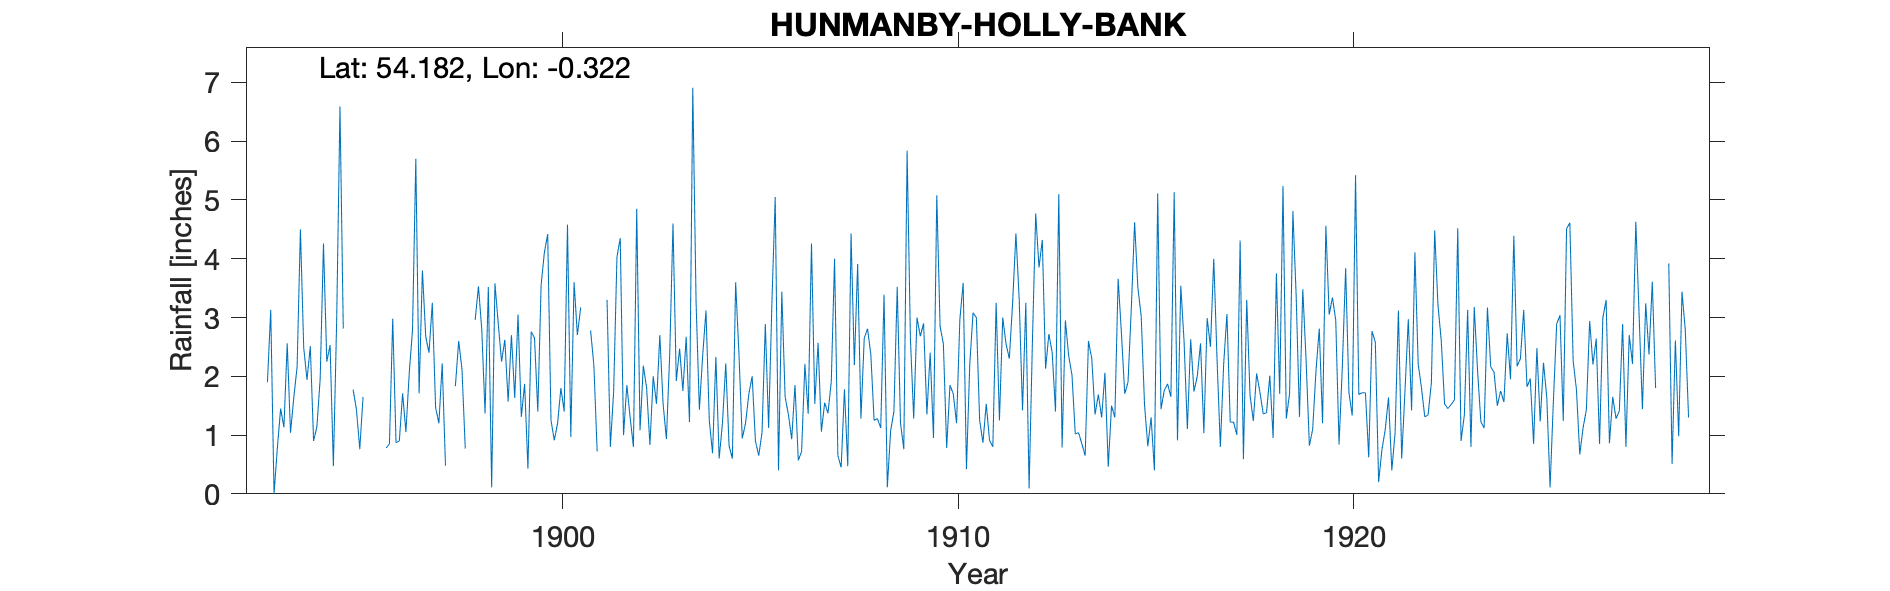

The file beside this chart, header and first rows:
HUNMANBY - HOLLY BANK, , , , , , , , , , , , , , , , , , , , , , , 
Grid ref, TA096775, Long, -0.322, Lat, 54.18, Elevation, 225, ft, , , , , , , , , , , , , , , 
Station no, RR3027, , , , , , , , , , , , , , , , , , , , , , 
, 1893, 1894, 1895, 1896, 1897, 1898, 1899, 1900, 1901, 1902, 1903, 1904, 1905, 1906, 1907, 1908, 1909, 1910, 1911, 1912, 1913, 1914, 1915
January, 1.90, 1.94, -999, 0.78, 2.68, 0.77, 2.62, 4.11, -999, 1.00, 1.53, 2.35, 0.94, 3.44, 1.06, 1.28, 1.20, 2.85, 1.25, 3.30, 5.10, 1.69, 3.50
February, 3.13, 2.51, -999, 0.85, 2.40, -999, 1.57, 4.42, -999, 1.85, 0.93, 3.12, 1.20, 1.65, 1.55, 2.65, 0.76, 2.55, 0.87, 1.42, 0.79, 1.30, 3.02
March, 0.00, 0.90, 1.77, 2.98, 3.25, -999, 2.70, 1.25, 2.78, 1.30, 2.37, 1.25, 1.70, 1.35, 1.37, 2.81, 5.84, 0.78, 1.53, 3.25, 2.95, 2.06, 1.52
April, 0.77, 1.14, 1.43, 0.87, 1.47, 2.96, 1.63, 0.91, 2.19, 0.80, 4.60, 0.69, 2.00, 0.93, 1.91, 2.37, 2.65, 1.85, 0.91, 0.09, 2.35, 0.46, 0.81
May, 1.45, 1.96, 0.76, 0.90, 1.20, 3.53, 3.05, 1.20, 0.72, 4.85, 1.92, 2.33, 0.90, 1.85, 4.00, 1.25, 1.28, 1.70, 0.80, 2.58, 2.02, 1.50, 1.30
June, 1.13, 4.26, 1.65, 1.71, 2.22, 2.80, 1.31, 1.80, -999, 1.08, 2.47, 0.60, 0.65, 0.57, 0.65, 1.28, 3.00, 1.20, 3.25, 4.77, 1.02, 1.30, 0.40
July, 2.56, 2.25, -999, 1.05, 0.48, 1.37, 1.87, 1.40, -999, 2.18, 1.75, 1.20, 1.04, 0.72, 0.45, 1.12, 2.68, 2.97, 1.25, 3.85, 1.04, 3.66, 5.11
August, 1.04, 2.53, -999, 2.05, -999, 3.52, 0.43, 4.58, 3.30, 1.80, 2.67, 2.22, 2.89, 2.21, 1.78, 3.39, 2.90, 3.59, 3.00, 4.32, 0.85, 2.73, 1.44
September, 1.64, 0.47, -999, 2.79, -999, 0.11, 2.76, 0.97, 0.80, 0.83, 1.22, 0.82, 1.12, 1.36, 0.47, 0.11, 1.35, 0.42, 2.55, 2.13, 0.65, 1.70, 1.76
October, 2.16, 2.95, 4.35, 5.70, 1.83, 3.58, 2.65, 3.60, 1.74, 2.00, 6.91, 0.60, 3.26, 4.26, 4.43, 1.07, 2.40, 2.20, 2.30, 2.72, 2.60, 1.90, 1.87
November, 4.50, 6.59, -999, 1.71, 2.60, 2.90, 1.40, 2.70, 4.03, 1.53, 3.26, 3.60, 5.05, 1.53, 2.19, 1.40, 0.95, 3.08, 3.25, 2.40, 2.30, 3.16, 1.65
December, 2.49, 2.81, -999, 3.80, 2.12, 2.25, 3.55, 3.17, 4.35, 2.70, 1.43, 2.38, 0.40, 2.57, 3.91, 3.52, 5.08, 3.00, 4.43, 1.40, 1.35, 4.62, 5.13
Total, 22.77, 30.31, 30.62, 25.19, 27.33, 27.34, 25.54, 30.11, 28.36, 21.92, 31.06, 21.16, 21.15, 22.44, 23.77, 22.25, 30.09, 26.19, 25.39, 32.23, 23.02, 26.08, 27.51
TYRain_1890-1899_17_pt1/151, , , , , , , , , , , , , , , , , , , , , , , 
TYRain_1900-1909_22_pt1/036, , , , , , , , , , , , , , , , , , , , , , , 
TYRain_1910-1919_20_pt1/191, , , , , , , , , , , , , , , , , , , , , , , 
TYRain_1920-1930_23_pt1/115, , , , , , , , , , , , , , , , , , , , , , , 
# Readings are aggregated for the follow…, , , , , , , , , , , , , , , , , , , , , , , 
# - January-February 1895 (6.17), , , , , , , , , , , , , , , , , , , , , , , 
# - July-September 1895 (9.38), , , , , , , , , , , , , , , , , , , , , , , 
# - November-December 1895 (5.11), , , , , , , , , , , , , , , , , , , , , , , 
# - August-September 1897 (7.08), , , , , , , , , , , , , , , , , , , , , , , 
# - February-March 1898 (3.55), , , , , , , , , , , , , , , , , , , , , , , 
# - January-February 1901 (5.84), , , , , , , , , , , , , , , , , , , , , , , 
# - June-July 1901 (2.61), , , , , , , , , , , , , , , , , , , , , , , 
#, , , , , , , , , , , , , , , , , , , , , , , 
# Readings for March and May 1928 are es…, , , , , , , , , , , , , , , , , , , , , , , 
#, , , , , , , , , , , , , , , , , , , , , , , 
# A comment on the 1920s sheet says 1921…, , , , , , , , , , , , , , , , , , , , , , , 
#, , , , , , , , , , , , , , , , , , , , , , , 
# Hollybank House is at 2 Stonegate, Hun…, , , , , , , , , , , , , , , , , , , , , , , 
